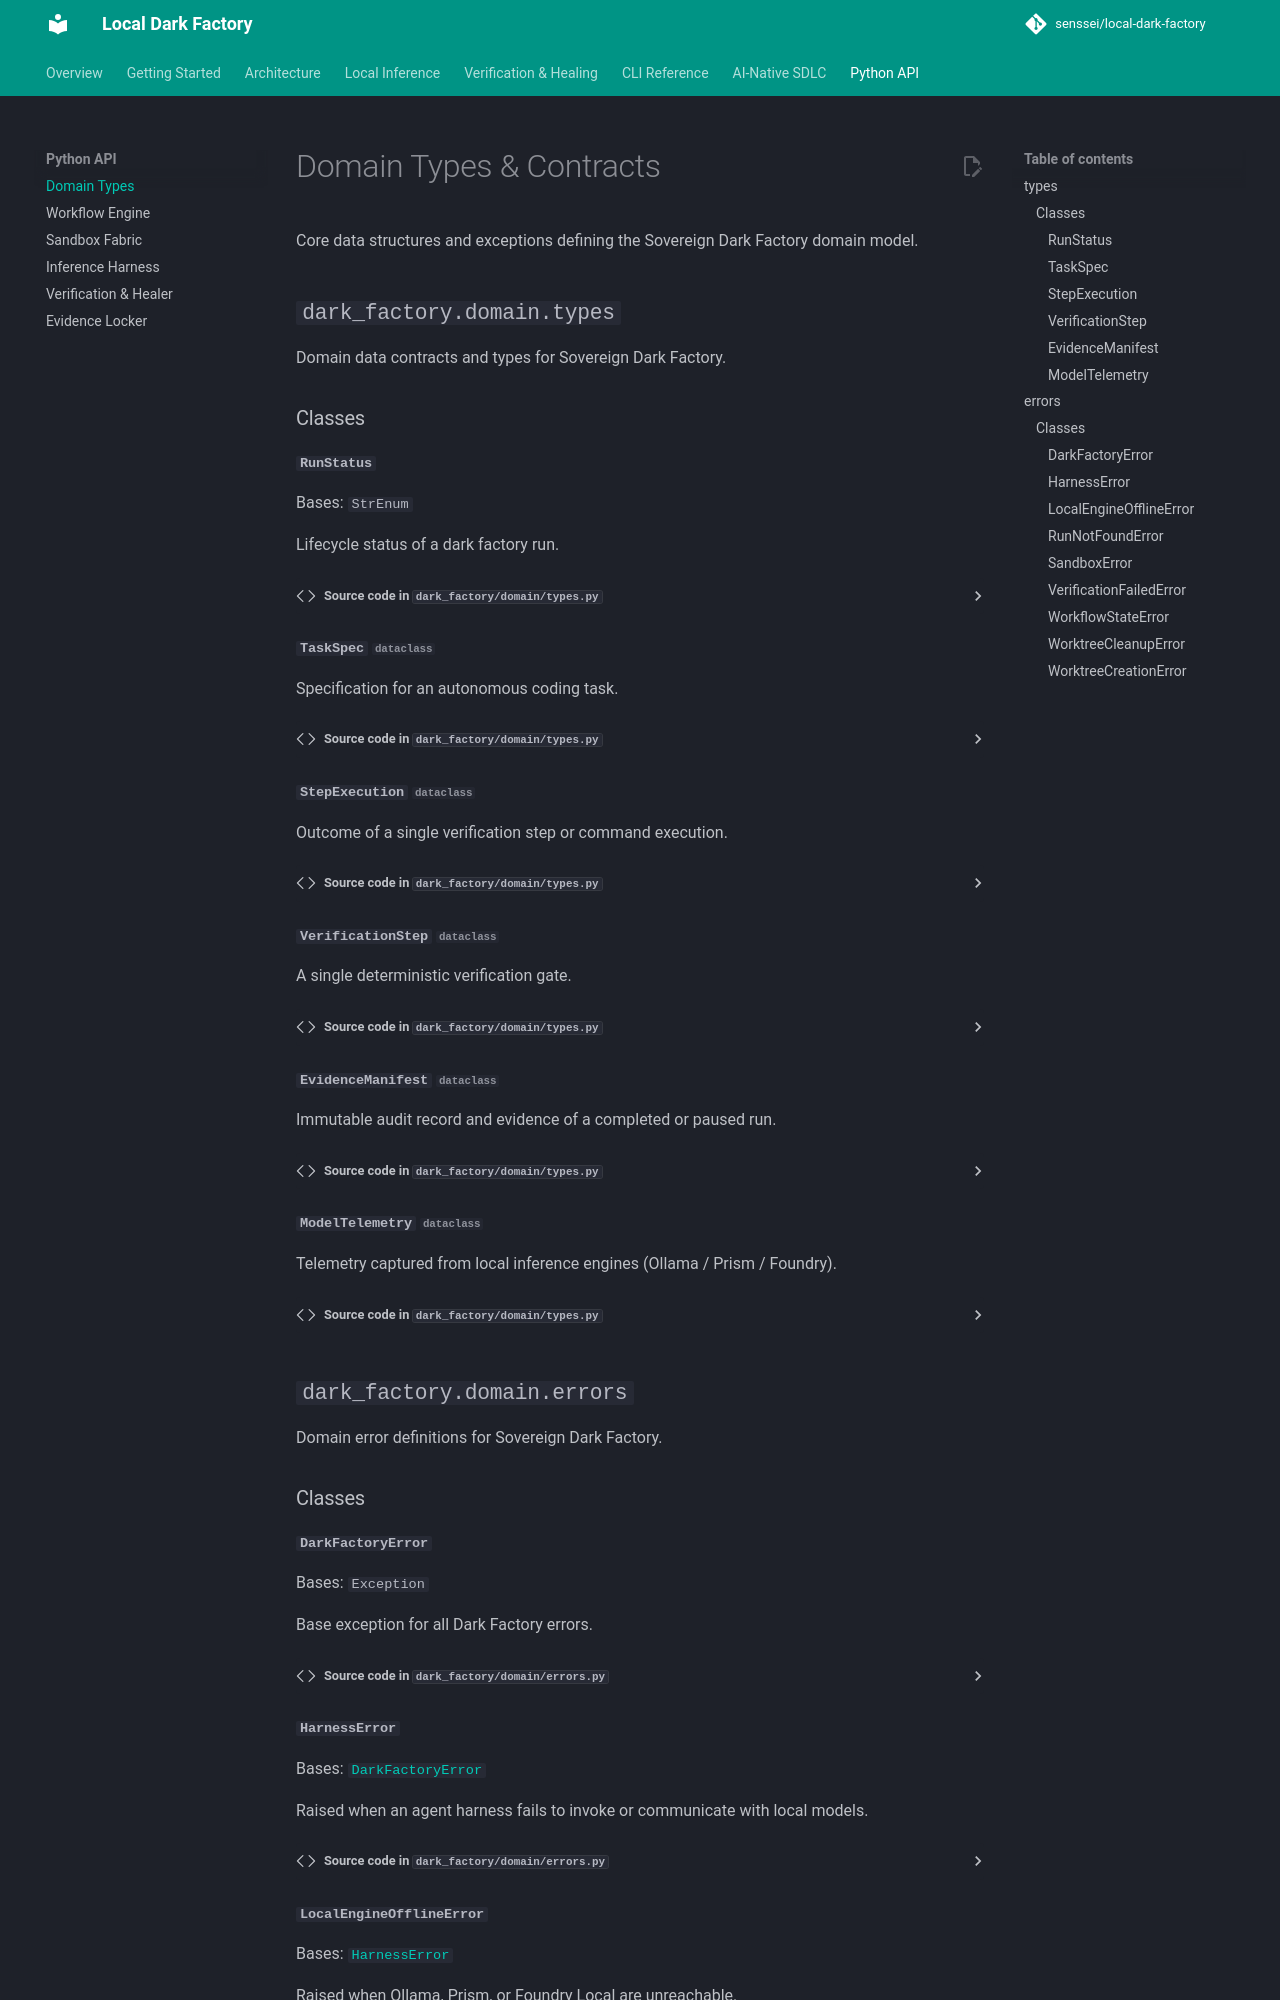

repository: senssei/local-dark-factory · page: api/domain/index.html · generator: mkdocs

# Domain Types & Contracts

Core data structures and exceptions defining the Sovereign Dark Factory domain model.

::: dark_factory.domain.types
    options:
      show_root_heading: true
      members:
        - RunStatus
        - TaskSpec
        - StepEx
